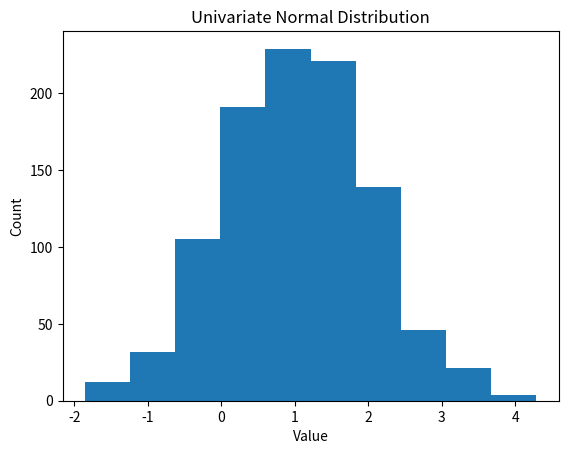

Python code for this plot:
import numpy as np
import math
import matplotlib.pyplot as plt
class ProbabilityModel:

    # Returns a single sample (independent of values returned on previous calls).
    # The returned value is an element of the model's sample space.
    def sample(self):
        pass
    def set_times(self, n):
        return np.array([self.sample() for _ in range(n)])

# The sample space of this probability model is the set of real numbers, and
# the probability measure is defined by the density function 
# p(x) = 1/(sigma * (2*pi)^(1/2)) * exp(-(x-mu)^2/2*sigma^2)
class UnivariateNormal(ProbabilityModel):
    
    # Initializes a univariate normal probability model object
    # parameterized by mu and (a positive) sigma
    def __init__(self, mu, sigma):
        self.mu = mu
        self.sigma = sigma

    # Box-Muller Transform
    def sample(self):
        u_1 = np.random.uniform(0, 1)
        u_2 = np.random.uniform(0, 1)
        z_0 = math.sqrt(-2 * np.log(u_1)) * np.cos(np.pi * 2 * u_2)
        return self.sigma * z_0 + self.mu
    
# The sample space of this probability model is the set of D dimensional real
# column vectors (modeled as numpy.array of size D x 1), and the probability 
# measure is defined by the density function 
# p(x) = 1/(det(Sigma)^(1/2) * (2*pi)^(D/2)) * exp( -(1/2) * (x-mu)^T * Sigma^-1 * (x-mu) )
class MultiVariateNormal(ProbabilityModel):
    
    # Initializes a multivariate normal probability model object 
    # parameterized by Mu (numpy.array of size D x 1) expectation vector 
    # and symmetric positive definite covariance Sigma (numpy.array of size D x D)
    def __init__(self, Mu, Sigma):
        self.Mu = Mu
        self.Sigma = Sigma

    def sample(self):
        uni_normal = UnivariateNormal(0, 1)
        # cholesky decomposition
        L = np.linalg.cholesky(self.Sigma)
        Z = np.array([uni_normal.sample() for _ in range(len(self.Mu))])
        return self.Mu + np.dot(L, Z)
    

# The sample space of this probability model is the finite discrete set {0..k-1}, and 
# the probability measure is defined by the atomic probabilities 
# P(i) = ap[i]
class Categorical(ProbabilityModel):
    
    # Initializes a categorical (a.k.a. multinom, multinoulli, finite discrete) 
    # probability model object with distribution parameterized by the atomic probabilities vector
    # ap (numpy.array of size k).
    def __init__(self, ap):
        self.ap = ap

    def sample(self):
        x = np.random.uniform(0, 1)
        thresh = self.ap[0]
        i = 0
        while x > thresh:
            i += 1
            thresh += self.ap[i]
        return self.ap[i]


# The sample space of this probability model is the union of the sample spaces of 
# the underlying probability models, and the probability measure is defined by 
# the atomic probability vector and the densities of the supplied probability models
# p(x) = sum ad[i] p_i(x)
class MixtureModel(ProbabilityModel):
    
    # Initializes a mixture-model object parameterized by the
    # atomic probabilities vector ap (numpy.array of size k) and by the tuple of 
    # probability models pm
    def __init__(self, ap, pm):
        self.ap = ap
        self.pm = pm

    def sample(self):
        x = np.random.uniform(0, 1)
        thresh = self.ap[0]
        i = 0
        while x > thresh:
            i += 1
            thresh += self.ap[i]
        model = MultiVariateNormal(self.pm[0][i], self.pm[1][i])
        return model.sample()


def plot_1():
    ap = [0.1, 0.1, 0.3, 0.3, 0.2]
    categorical_model = Categorical(ap)
    categorical_samples = categorical_model.set_times(1000)
    categories, counts = np.unique(categorical_samples, return_counts=True)
    plt.bar([str(i) for i in categories], counts)
    plt.title('Categorical distribution histogram')
    plt.xlabel('Category')
    plt.ylabel('Count')
    plt.savefig('Categorical_distribution.png')
    plt.show()

def plot_2():
    mu = 1
    sigma = 1
    univariate = UnivariateNormal(mu, sigma)
    univariate_samples = univariate.set_times(1000)
    plt.hist(univariate_samples)
    plt.title('Univariate Normal Distribution')
    plt.xlabel('Value')
    plt.ylabel('Count')
    plt.savefig('Univariate_distribution.png')
    plt.show()
# plot_1()
plot_2()

